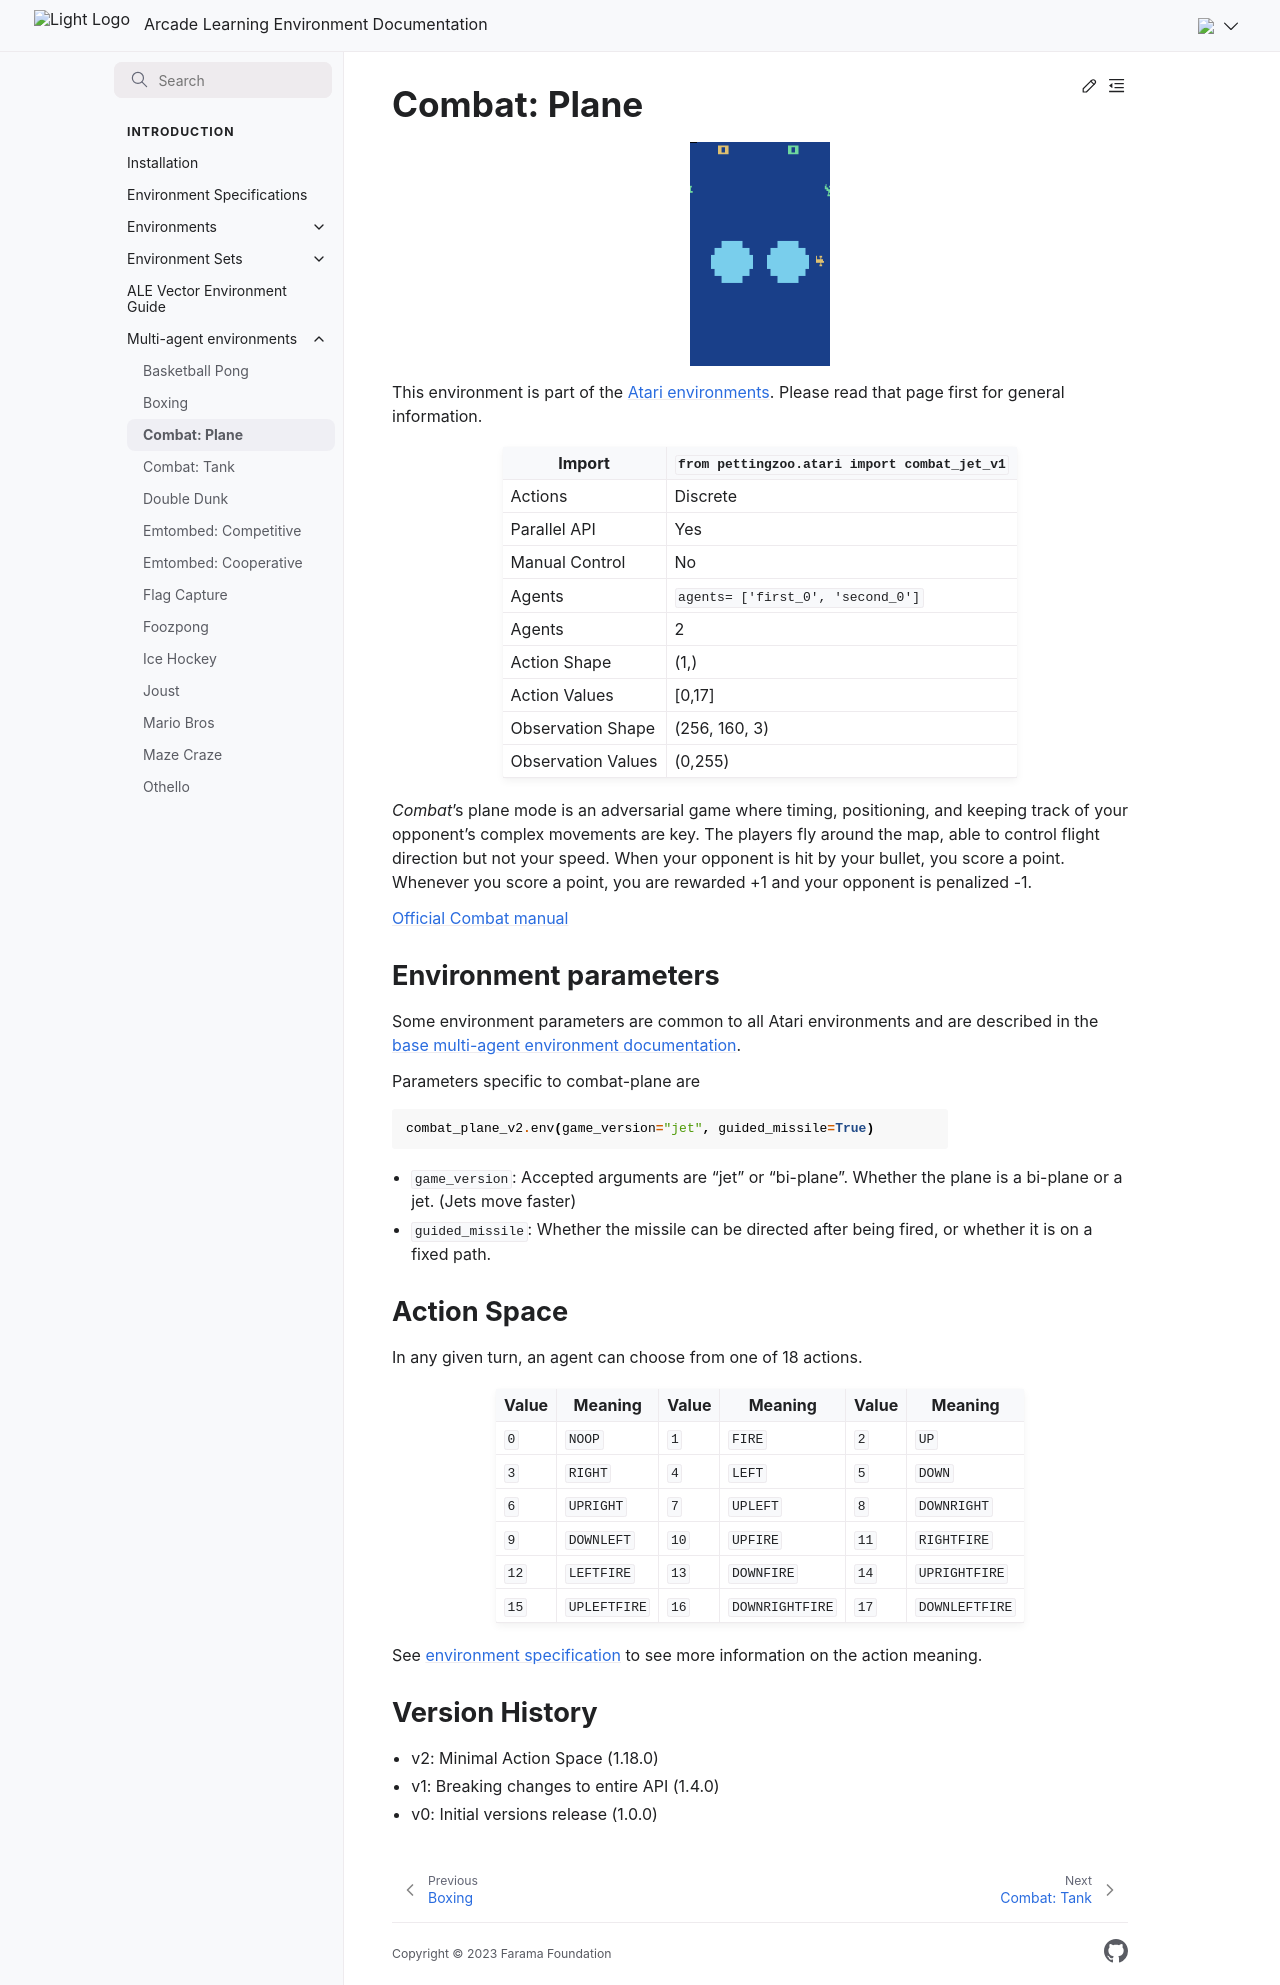

repository: Farama-Foundation/Arcade-Learning-Environment · page: main/multi-agent-environments/combat_plane/index.html · generator: sphinx


# Combat: Plane

```{figure} ../_static/videos/multi-agent-environments/combat_plane.gif
:width: 140px
:name: combat_plane
```

This environment is part of the <a href='..'>Atari environments</a>. Please read that page first for general information.

| Import             | `from pettingzoo.atari import combat_jet_v1` |
|--------------------|----------------------------------------------|
| Actions            | Discrete                                     |
| Parallel API       | Yes                                          |
| Manual Control     | No                                           |
| Agents             | `agents= ['first_0', 'second_0']`            |
| Agents             | 2                                            |
| Action Shape       | (1,)                                         |
| Action Values      | [0,17]                                       |
| Observation Shape  | (256, 160, 3)                                |
| Observation Values | (0,255)                                      |

*Combat*'s plane mode is an adversarial game where timing, positioning, and keeping track of your opponent's complex movements are key. The players fly around the map, able to control flight direction but not your speed. When your opponent is hit by your bullet, you score a point. Whenever you score a point, you are rewarded +1 and your opponent is penalized -1.

[Official Combat manual](https://atariage.com/manual_html_page.php?SoftwareID=935)

## Environment parameters

Some environment parameters are common to all Atari environments and are described in the [base multi-agent environment documentation](../multi-agent-environments).

Parameters specific to combat-plane are

``` python
combat_plane_v2.env(game_version="jet", guided_missile=True)
```

* `game_version`:  Accepted arguments are "jet" or "bi-plane". Whether the plane is a bi-plane or a jet. (Jets move faster)
* `guided_missile`:  Whether the missile can be directed after being fired, or whether it is on a fixed path.

## Action Space

In any given turn, an agent can choose from one of 18 actions.

| Value   | Meaning      | Value   | Meaning         | Value   | Meaning        |
|---------|--------------|---------|-----------------|---------|----------------|
| `0`     | `NOOP`       | `1`     | `FIRE`          | `2`     | `UP`           |
| `3`     | `RIGHT`      | `4`     | `LEFT`          | `5`     | `DOWN`         |
| `6`     | `UPRIGHT`    | `7`     | `UPLEFT`        | `8`     | `DOWNRIGHT`    |
| `9`     | `DOWNLEFT`   | `10`    | `UPFIRE`        | `11`    | `RIGHTFIRE`    |
| `12`    | `LEFTFIRE`   | `13`    | `DOWNFIRE`      | `14`    | `UPRIGHTFIRE`  |
| `15`    | `UPLEFTFIRE` | `16`    | `DOWNRIGHTFIRE` | `17`    | `DOWNLEFTFIRE` |

See [environment specification](../env-spec) to see more information on the action meaning.

## Version History

* v2: Minimal Action Space (1.18.0)
* v1: Breaking changes to entire API (1.4.0)
* v0: Initial versions release (1.0.0)
